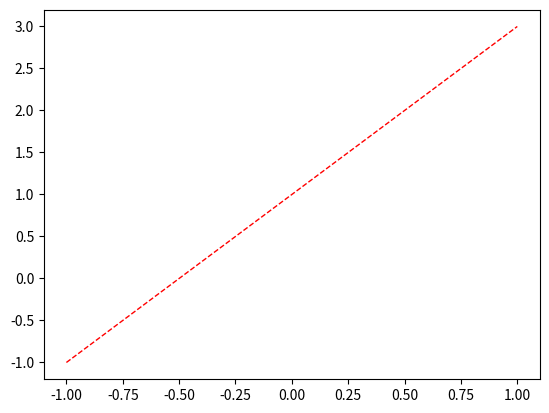
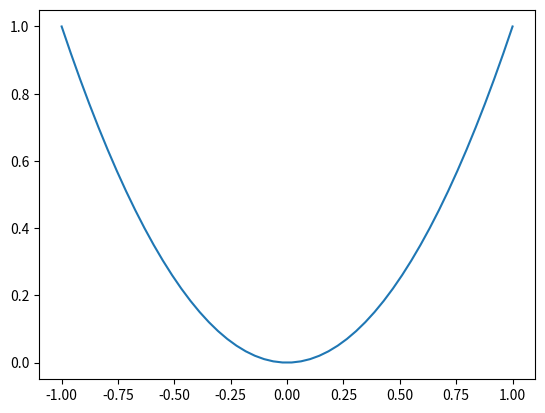
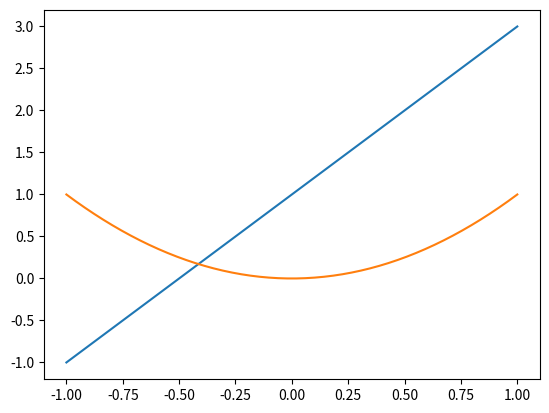

The matplotlib source for these figures, in order:
import matplotlib.pyplot as plt
import numpy as np

x = np.linspace(-1, 1, 50)
y1 = 2*x + 1
y2 = x**2

plt.figure(num=1)	# the following images will be showed in figure 1
plt.plot(x, y1, color='red', linewidth=1.0, linestyle='--')	# generate a image of function y1 with x as variable, color = red, linestyle='--'

plt.figure(num=2)	# the following images will be showed in figure 2
plt.plot(x, y2)	# generate a image of function y2 with x as variable

plt.figure(num=3)
plt.plot(x, y1)
plt.plot(x, y2)

plt.show()	# show all figures
